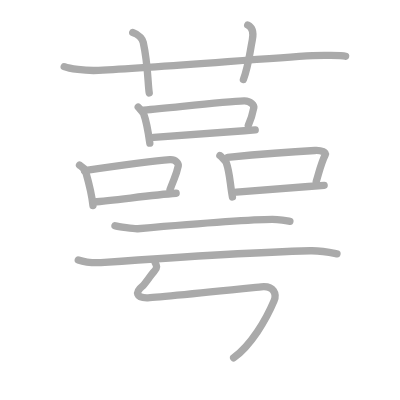
t = 0.00 s
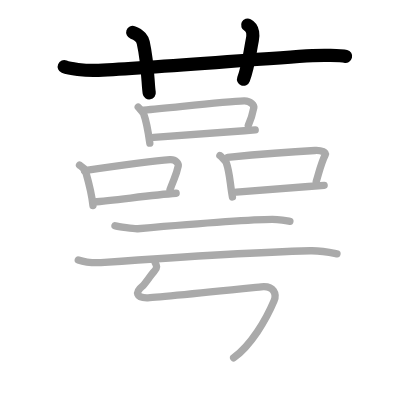
t = 3.00 s
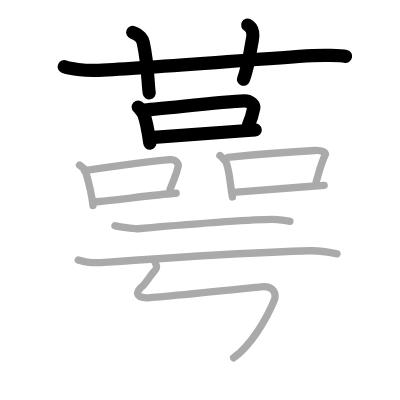
t = 6.00 s
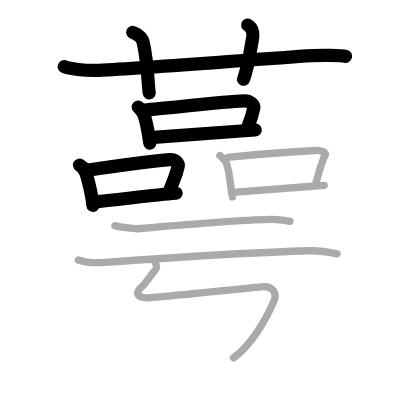
t = 9.00 s
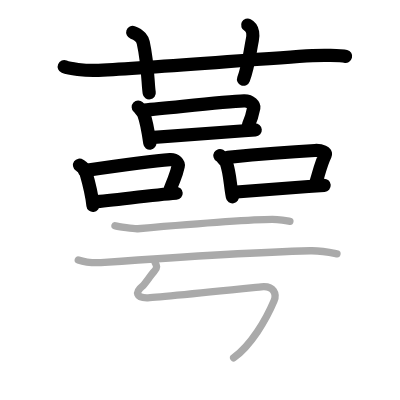
t = 12.00 s
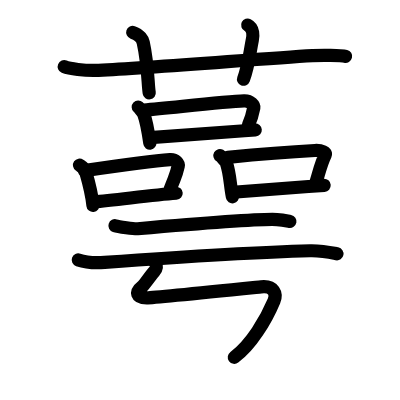
t = 15.00 s

The animated SVG that drew these frames (rendered in a browser with its animation timeline set to each time). Animation: 15 SMIL elements (animate=15); one cycle of 15.00 s.

<?xml version="1.0" standalone="no"?>
<!DOCTYPE svg PUBLIC "-//W3C//DTD SVG 1.1//EN"   "http://www.w3.org/Graphics/SVG/1.1/DTD/svg11.dtd">
<svg width="400px" height="400px"  version="1.1" xmlns="http://www.w3.org/2000/svg">
  <defs>
    <marker id="Triangle" viewBox="0 0 10 10" refX="0" refY="5" markerUnits="strokeWidth" markerWidth="3" style="stroke-opacity:0%;fill:#aaaaaa;" markerHeight="2" orient="auto">
      <path d="M 0 0 L 10 5 L 0 10 z" />
    </marker>
    
    <marker id="Arrow" viewBox="0 0 10 10" refX="5" refY="5" markerUnits="strokeWidth" markerWidth="1.8" style="stroke-opacity:0%;fill:#770000;" markerHeight="2" orient="auto">
      <path d="M 0 4 L 6 4 L 4 1 L 10 5 L 4 9 L 6 6 L 0 6 z" />
        <circle cx="5" cy="5" r="5" />
      </marker>
    
    <marker id="TriangleRed" viewBox="0 0 10 10" refX="0" refY="5" markerUnits="strokeWidth" markerWidth="3" style="stroke-opacity:0%;fill:#CC0000;" markerHeight="2" orient="auto">
      <path d="M 0 0 L 10 5 L 0 10 z" />
    </marker>
    
    <marker id="ArrowRed" viewBox="0 0 10 10" refX="5" refY="5" markerUnits="strokeWidth" markerWidth="1.8" style="stroke-opacity:0%;fill:#CC0000;" markerHeight="2" orient="auto">
      <path d="M 0 4 L 6 4 L 4 1 L 10 5 L 4 9 L 6 6 L 0 6 z" />
        <circle cx="5" cy="5" r="5" />
      </marker>
    
  </defs>
  
  <path style="fill:#ffffff; fill-opacity:100%; fill-rule:evenodd; stroke-width:0;" d="M 0 0 L 400px 0 L 400px 400px L 0 400px L 0 0" />

  <g transform="scale(3.6697247706422 3.6697247706422)">
<path style="fill:none; fill-opacity:0%; fill-rule:evenodd; stroke:#aaaaaa; stroke-opacity:100%; stroke-width: 1.5pt; stroke-linejoin:round; stroke-linecap:round;" d="M17.5 18.17c1.29 0.53 5.5 1.17 9.33 1C42 18.5 71 16 85.17 15.17c2.15-0.13 7.92-0.1 9 0.17"></path>
<path style="fill:none; fill-opacity:0%; fill-rule:evenodd; stroke:#aaaaaa; stroke-opacity:100%; stroke-width: 1.5pt; stroke-linejoin:round; stroke-linecap:round;" d="M36.17 8.83c2 0.67 2.71 2.07 2.86 2.73c1.36 6.2 1.25 11.51 1.64 13.77"></path>
<path style="fill:none; fill-opacity:0%; fill-rule:evenodd; stroke:#aaaaaa; stroke-opacity:100%; stroke-width: 1.5pt; stroke-linejoin:round; stroke-linecap:round;" d="M67.5 6.83c1.67 0.83 1.46 3.04 1.26 4.04c-0.76 3.88-1.03 7.03-2.43 10.8"></path>
<path style="fill:none; fill-opacity:0%; fill-rule:evenodd; stroke:#aaaaaa; stroke-opacity:100%; stroke-width: 1.5pt; stroke-linejoin:round; stroke-linecap:round;" d="M37.67 29.17c0.19 0.18 1.39 1.6 1.47 1.83c0.66 1.78 1.24 4.82 1.69 8.01"></path>
<path style="fill:none; fill-opacity:0%; fill-rule:evenodd; stroke:#aaaaaa; stroke-opacity:100%; stroke-width: 1.5pt; stroke-linejoin:round; stroke-linecap:round;" d="M39.17 30c9.02-0.81 22.17-2.3 27.33-2.5c1.89-0.07 2.77 1.33 2.67 1.83c-0.5 2.5-0.67 3-1.5 4.83"></path>
<path style="fill:none; fill-opacity:0%; fill-rule:evenodd; stroke:#aaaaaa; stroke-opacity:100%; stroke-width: 1.5pt; stroke-linejoin:round; stroke-linecap:round;" d="M41.88 37.44c7.3-0.48 17.65-1.3 27.67-2.04"></path>
<path style="fill:none; fill-opacity:0%; fill-rule:evenodd; stroke:#aaaaaa; stroke-opacity:100%; stroke-width: 1.5pt; stroke-linejoin:round; stroke-linecap:round;" d="M21.67 45c1.08 0.75 1.43 0.92 1.72 1.94c0.58 2.03 1.56 5.42 1.95 9.06"></path>
<path style="fill:none; fill-opacity:0%; fill-rule:evenodd; stroke:#aaaaaa; stroke-opacity:100%; stroke-width: 1.5pt; stroke-linejoin:round; stroke-linecap:round;" d="M23 46.5c7.6-1.13 18.98-2.71 23.33-3c1.59-0.1 2.38 1.09 2.24 1.73c-0.57 2.61-0.74 2.44-2.24 6.44"></path>
<path style="fill:none; fill-opacity:0%; fill-rule:evenodd; stroke:#aaaaaa; stroke-opacity:100%; stroke-width: 1.5pt; stroke-linejoin:round; stroke-linecap:round;" d="M25.67 55c5.11-0.32 15.32-1.84 22.33-2.33"></path>
<path style="fill:none; fill-opacity:0%; fill-rule:evenodd; stroke:#aaaaaa; stroke-opacity:100%; stroke-width: 1.5pt; stroke-linejoin:round; stroke-linecap:round;" d="M59.92 42.39c0.35 0.2 1.65 1.67 1.75 1.95c1 2.83 1 5.83 1.67 9.33"></path>
<path style="fill:none; fill-opacity:0%; fill-rule:evenodd; stroke:#aaaaaa; stroke-opacity:100%; stroke-width: 1.5pt; stroke-linejoin:round; stroke-linecap:round;" d="M62.06 42.89c10.97-1.11 18.39-1.61 23.74-1.88c1.96-0.1 3.13 0.58 2.85 1.15c-1.16 2.36-1.48 4.01-2.48 7.34"></path>
<path style="fill:none; fill-opacity:0%; fill-rule:evenodd; stroke:#aaaaaa; stroke-opacity:100%; stroke-width: 1.5pt; stroke-linejoin:round; stroke-linecap:round;" d="M64.41 52.33c6.24-0.41 15.36-1.2 23.92-1.83"></path>
<path style="fill:none; fill-opacity:0%; fill-rule:evenodd; stroke:#aaaaaa; stroke-opacity:100%; stroke-width: 1.5pt; stroke-linejoin:round; stroke-linecap:round;" d="M31.33 61.5c0.84 0.27 5.32 0.91 6.17 0.83c5.37-0.46 32.79-2.81 38-2.5c1.4 0.08 2.8 0.37 3.5 0.5"></path>
<path style="fill:none; fill-opacity:0%; fill-rule:evenodd; stroke:#aaaaaa; stroke-opacity:100%; stroke-width: 1.5pt; stroke-linejoin:round; stroke-linecap:round;" d="M21.33 70.83c1.25 0.43 3.67 0.92 7.17 0.67c13.71-0.98 42.22-2.81 56-3.17c3.25-0.08 6.29 0.62 7.33 0.83"></path>
<path style="fill:none; fill-opacity:0%; fill-rule:evenodd; stroke:#aaaaaa; stroke-opacity:100%; stroke-width: 1.5pt; stroke-linejoin:round; stroke-linecap:round;" d="M42.27 71.54c0.4 0.79 0.77 1.39-0.27 2.46c-0.83 0.85-2.63 3.57-3.17 3.98c-2.13 1.67-1.65 3.17 1.17 3.18c1.77 0.01 26.64-2.54 31.17-3c3.54-0.36 4.28 1.97 3.5 3.83c-2.17 5.17-6.31 12.17-11 15.5c-4.26 3."></path>

<path style="fill:none; fill-opacity:0%; fill-rule:evenodd; stroke:#000000; stroke-opacity:100%; stroke-width: 2.7pt; stroke-linejoin:round; stroke-linecap:round;" d="M17.5 18.17c1.29 0.53 5.5 1.17 9.33 1C42 18.5 71 16 85.17 15.17c2.15-0.13 7.92-0.1 9 0.17" pathLength="100" stroke-dashoffset="100" stroke-dasharray="100 105"><animate id="dashAnim1" attributeName="stroke-dashoffset" from="100" to="0" dur="1s" calcMode="linear" fill="freeze"/></path>
<path style="fill:none; fill-opacity:0%; fill-rule:evenodd; stroke:#000000; stroke-opacity:100%; stroke-width: 2.7pt; stroke-linejoin:round; stroke-linecap:round;" d="M36.17 8.83c2 0.67 2.71 2.07 2.86 2.73c1.36 6.2 1.25 11.51 1.64 13.77" pathLength="100" stroke-dashoffset="100" stroke-dasharray="100 105"><animate id="dashAnim2" attributeName="stroke-dashoffset" from="100" to="0" dur="1s" calcMode="linear" begin="dashAnim1.end" fill="freeze"/></path>
<path style="fill:none; fill-opacity:0%; fill-rule:evenodd; stroke:#000000; stroke-opacity:100%; stroke-width: 2.7pt; stroke-linejoin:round; stroke-linecap:round;" d="M67.5 6.83c1.67 0.83 1.46 3.04 1.26 4.04c-0.76 3.88-1.03 7.03-2.43 10.8" pathLength="100" stroke-dashoffset="100" stroke-dasharray="100 105"><animate id="dashAnim3" attributeName="stroke-dashoffset" from="100" to="0" dur="1s" calcMode="linear" begin="dashAnim2.end" fill="freeze"/></path>
<path style="fill:none; fill-opacity:0%; fill-rule:evenodd; stroke:#000000; stroke-opacity:100%; stroke-width: 2.7pt; stroke-linejoin:round; stroke-linecap:round;" d="M37.67 29.17c0.19 0.18 1.39 1.6 1.47 1.83c0.66 1.78 1.24 4.82 1.69 8.01" pathLength="100" stroke-dashoffset="100" stroke-dasharray="100 105"><animate id="dashAnim4" attributeName="stroke-dashoffset" from="100" to="0" dur="1s" calcMode="linear" begin="dashAnim3.end" fill="freeze"/></path>
<path style="fill:none; fill-opacity:0%; fill-rule:evenodd; stroke:#000000; stroke-opacity:100%; stroke-width: 2.7pt; stroke-linejoin:round; stroke-linecap:round;" d="M39.17 30c9.02-0.81 22.17-2.3 27.33-2.5c1.89-0.07 2.77 1.33 2.67 1.83c-0.5 2.5-0.67 3-1.5 4.83" pathLength="100" stroke-dashoffset="100" stroke-dasharray="100 105"><animate id="dashAnim5" attributeName="stroke-dashoffset" from="100" to="0" dur="1s" calcMode="linear" begin="dashAnim4.end" fill="freeze"/></path>
<path style="fill:none; fill-opacity:0%; fill-rule:evenodd; stroke:#000000; stroke-opacity:100%; stroke-width: 2.7pt; stroke-linejoin:round; stroke-linecap:round;" d="M41.88 37.44c7.3-0.48 17.65-1.3 27.67-2.04" pathLength="100" stroke-dashoffset="100" stroke-dasharray="100 105"><animate id="dashAnim6" attributeName="stroke-dashoffset" from="100" to="0" dur="1s" calcMode="linear" begin="dashAnim5.end" fill="freeze"/></path>
<path style="fill:none; fill-opacity:0%; fill-rule:evenodd; stroke:#000000; stroke-opacity:100%; stroke-width: 2.7pt; stroke-linejoin:round; stroke-linecap:round;" d="M21.67 45c1.08 0.75 1.43 0.92 1.72 1.94c0.58 2.03 1.56 5.42 1.95 9.06" pathLength="100" stroke-dashoffset="100" stroke-dasharray="100 105"><animate id="dashAnim7" attributeName="stroke-dashoffset" from="100" to="0" dur="1s" calcMode="linear" begin="dashAnim6.end" fill="freeze"/></path>
<path style="fill:none; fill-opacity:0%; fill-rule:evenodd; stroke:#000000; stroke-opacity:100%; stroke-width: 2.7pt; stroke-linejoin:round; stroke-linecap:round;" d="M23 46.5c7.6-1.13 18.98-2.71 23.33-3c1.59-0.1 2.38 1.09 2.24 1.73c-0.57 2.61-0.74 2.44-2.24 6.44" pathLength="100" stroke-dashoffset="100" stroke-dasharray="100 105"><animate id="dashAnim8" attributeName="stroke-dashoffset" from="100" to="0" dur="1s" calcMode="linear" begin="dashAnim7.end" fill="freeze"/></path>
<path style="fill:none; fill-opacity:0%; fill-rule:evenodd; stroke:#000000; stroke-opacity:100%; stroke-width: 2.7pt; stroke-linejoin:round; stroke-linecap:round;" d="M25.67 55c5.11-0.32 15.32-1.84 22.33-2.33" pathLength="100" stroke-dashoffset="100" stroke-dasharray="100 105"><animate id="dashAnim9" attributeName="stroke-dashoffset" from="100" to="0" dur="1s" calcMode="linear" begin="dashAnim8.end" fill="freeze"/></path>
<path style="fill:none; fill-opacity:0%; fill-rule:evenodd; stroke:#000000; stroke-opacity:100%; stroke-width: 2.7pt; stroke-linejoin:round; stroke-linecap:round;" d="M59.92 42.39c0.35 0.2 1.65 1.67 1.75 1.95c1 2.83 1 5.83 1.67 9.33" pathLength="100" stroke-dashoffset="100" stroke-dasharray="100 105"><animate id="dashAnim10" attributeName="stroke-dashoffset" from="100" to="0" dur="1s" calcMode="linear" begin="dashAnim9.end" fill="freeze"/></path>
<path style="fill:none; fill-opacity:0%; fill-rule:evenodd; stroke:#000000; stroke-opacity:100%; stroke-width: 2.7pt; stroke-linejoin:round; stroke-linecap:round;" d="M62.06 42.89c10.97-1.11 18.39-1.61 23.74-1.88c1.96-0.1 3.13 0.58 2.85 1.15c-1.16 2.36-1.48 4.01-2.48 7.34" pathLength="100" stroke-dashoffset="100" stroke-dasharray="100 105"><animate id="dashAnim11" attributeName="stroke-dashoffset" from="100" to="0" dur="1s" calcMode="linear" begin="dashAnim10.end" fill="freeze"/></path>
<path style="fill:none; fill-opacity:0%; fill-rule:evenodd; stroke:#000000; stroke-opacity:100%; stroke-width: 2.7pt; stroke-linejoin:round; stroke-linecap:round;" d="M64.41 52.33c6.24-0.41 15.36-1.2 23.92-1.83" pathLength="100" stroke-dashoffset="100" stroke-dasharray="100 105"><animate id="dashAnim12" attributeName="stroke-dashoffset" from="100" to="0" dur="1s" calcMode="linear" begin="dashAnim11.end" fill="freeze"/></path>
<path style="fill:none; fill-opacity:0%; fill-rule:evenodd; stroke:#000000; stroke-opacity:100%; stroke-width: 2.7pt; stroke-linejoin:round; stroke-linecap:round;" d="M31.33 61.5c0.84 0.27 5.32 0.91 6.17 0.83c5.37-0.46 32.79-2.81 38-2.5c1.4 0.08 2.8 0.37 3.5 0.5" pathLength="100" stroke-dashoffset="100" stroke-dasharray="100 105"><animate id="dashAnim13" attributeName="stroke-dashoffset" from="100" to="0" dur="1s" calcMode="linear" begin="dashAnim12.end" fill="freeze"/></path>
<path style="fill:none; fill-opacity:0%; fill-rule:evenodd; stroke:#000000; stroke-opacity:100%; stroke-width: 2.7pt; stroke-linejoin:round; stroke-linecap:round;" d="M21.33 70.83c1.25 0.43 3.67 0.92 7.17 0.67c13.71-0.98 42.22-2.81 56-3.17c3.25-0.08 6.29 0.62 7.33 0.83" pathLength="100" stroke-dashoffset="100" stroke-dasharray="100 105"><animate id="dashAnim14" attributeName="stroke-dashoffset" from="100" to="0" dur="1s" calcMode="linear" begin="dashAnim13.end" fill="freeze"/></path>
<path style="fill:none; fill-opacity:0%; fill-rule:evenodd; stroke:#000000; stroke-opacity:100%; stroke-width: 2.7pt; stroke-linejoin:round; stroke-linecap:round;" d="M42.27 71.54c0.4 0.79 0.77 1.39-0.27 2.46c-0.83 0.85-2.63 3.57-3.17 3.98c-2.13 1.67-1.65 3.17 1.17 3.18c1.77 0.01 26.64-2.54 31.17-3c3.54-0.36 4.28 1.97 3.5 3.83c-2.17 5.17-6.31 12.17-11 15.5c-4.26 3." pathLength="100" stroke-dashoffset="100" stroke-dasharray="100 105"><animate id="dashAnim15" attributeName="stroke-dashoffset" from="100" to="0" dur="1s" calcMode="linear" begin="dashAnim14.end" fill="freeze"/></path>

</g>

</svg>  
          
